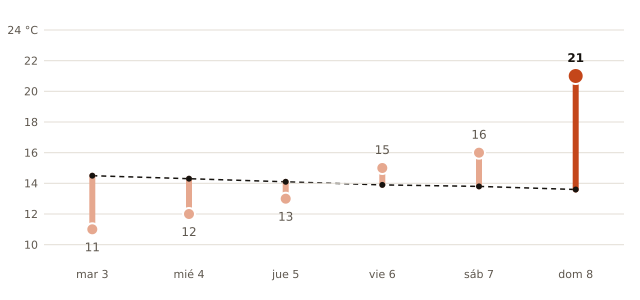

The file beside this chart, header and first rows:
fecha, máxima_prevista_C, máxima_normal_1991_2020_C
2026-11-03, 11, 14.5
2026-11-04, 12, 14.3
2026-11-05, 13, 14.1
2026-11-06, 15, 13.9
2026-11-07, 16, 13.8
2026-11-08, 21, 13.6
